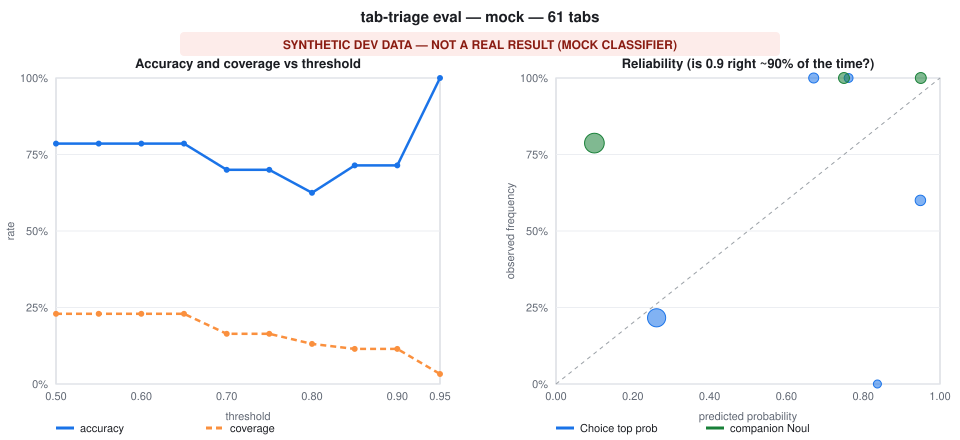

Data behind this chart, as committed beside it:
# SYNTHETIC DEV DATA — NOT A REAL RESULT…
# classifier=mock rows=61 model_rows=59 …
threshold, coverage, accuracy, grouped, correct, eligible, false_groupings
0.5, 0.2295, 0.7857, 14, 11, 61, 0
0.55, 0.2295, 0.7857, 14, 11, 61, 0
0.6, 0.2295, 0.7857, 14, 11, 61, 0
0.65, 0.2295, 0.7857, 14, 11, 61, 0
0.7, 0.1639, 0.7000, 10, 7, 61, 0
0.75, 0.1639, 0.7000, 10, 7, 61, 0
0.8, 0.1311, 0.6250, 8, 5, 61, 0
0.85, 0.1148, 0.7143, 7, 5, 61, 0
0.9, 0.1148, 0.7143, 7, 5, 61, 0
0.95, 0.0328, 1, 2, 2, 61, 0
kind, bin_lo, bin_hi, n, mean_predicted, observed
choice, 0.0, 0.1, 0, , 
choice, 0.1, 0.2, 0, , 
choice, 0.2, 0.3, 37, 0.2620, 0.2162
choice, 0.3, 0.4, 0, , 
choice, 0.4, 0.5, 0, , 
choice, 0.5, 0.6, 0, , 
choice, 0.6, 0.7, 4, 0.6710, 1
choice, 0.7, 0.8, 2, 0.7620, 1
choice, 0.8, 0.9, 1, 0.8370, 0.0000
choice, 0.9, 1.0, 5, 0.9490, 0.6000
noul, 0.0, 0.1, 0, , 
noul, 0.1, 0.2, 47, 0.1000, 0.7872
noul, 0.2, 0.3, 0, , 
noul, 0.3, 0.4, 0, , 
noul, 0.4, 0.5, 0, , 
noul, 0.5, 0.6, 0, , 
noul, 0.6, 0.7, 0, , 
noul, 0.7, 0.8, 6, 0.7500, 1
noul, 0.8, 0.9, 0, , 
noul, 0.9, 1.0, 6, 0.9500, 1
